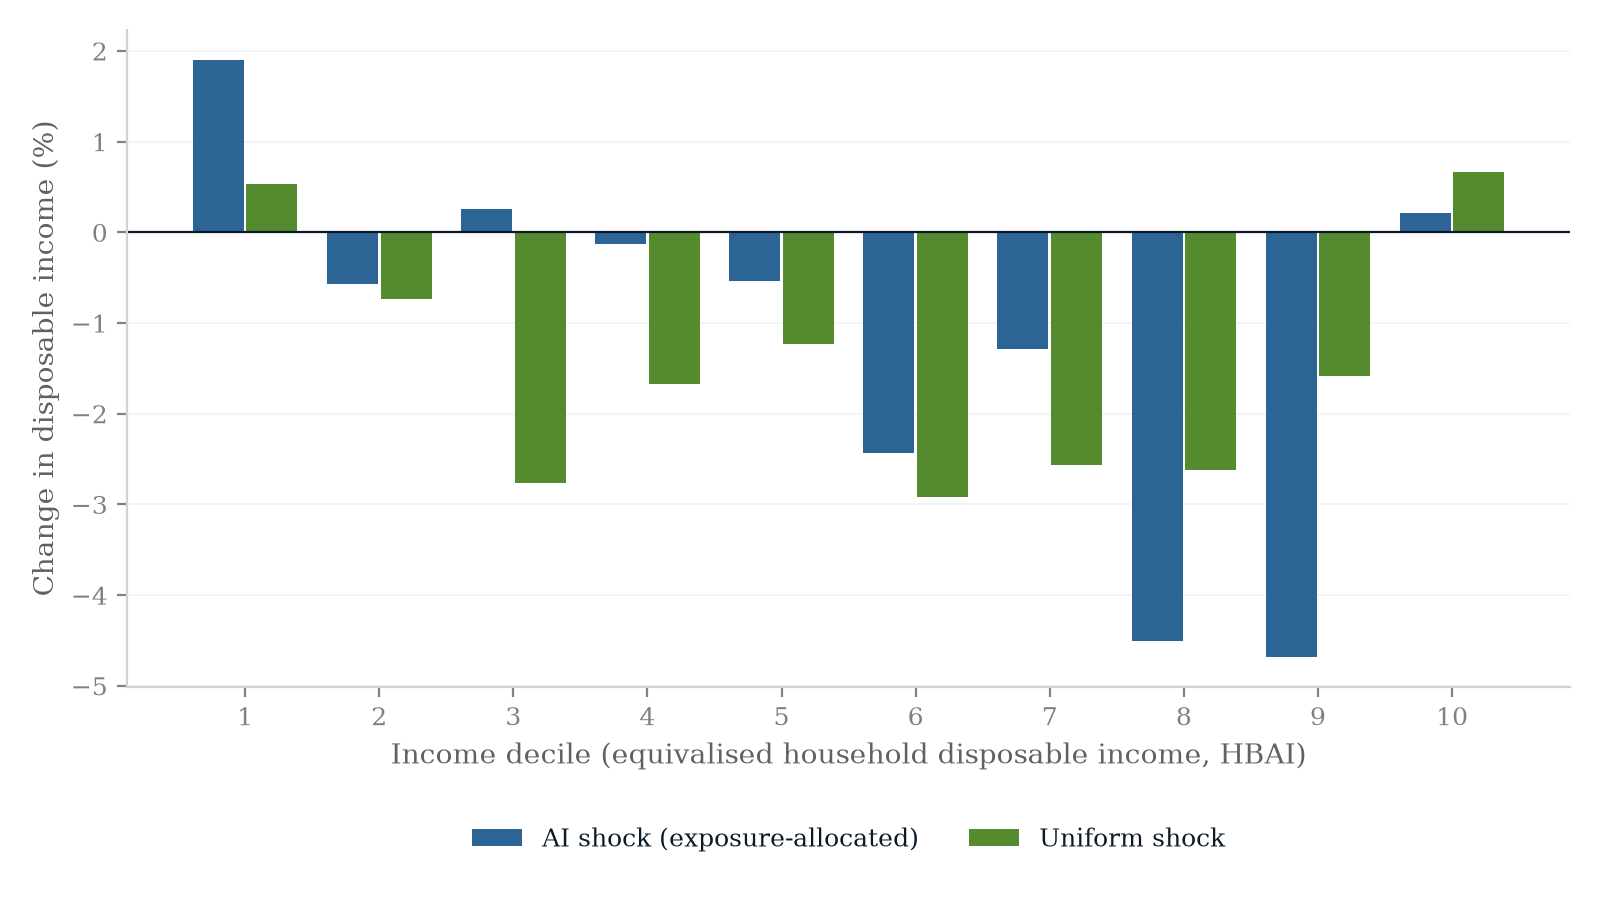

The table this chart was drawn from, first rows:
decile, ai_shock_pct, uniform_shock_pct
1, 1.902, 0.5359
2, -0.5743, -0.7391
3, 0.2614, -2.762
4, -0.1242, -1.667
5, -0.5314, -1.231
6, -2.431, -2.921
7, -1.29, -2.56
8, -4.508, -2.619
9, -4.681, -1.58
10, 0.2094, 0.6705
